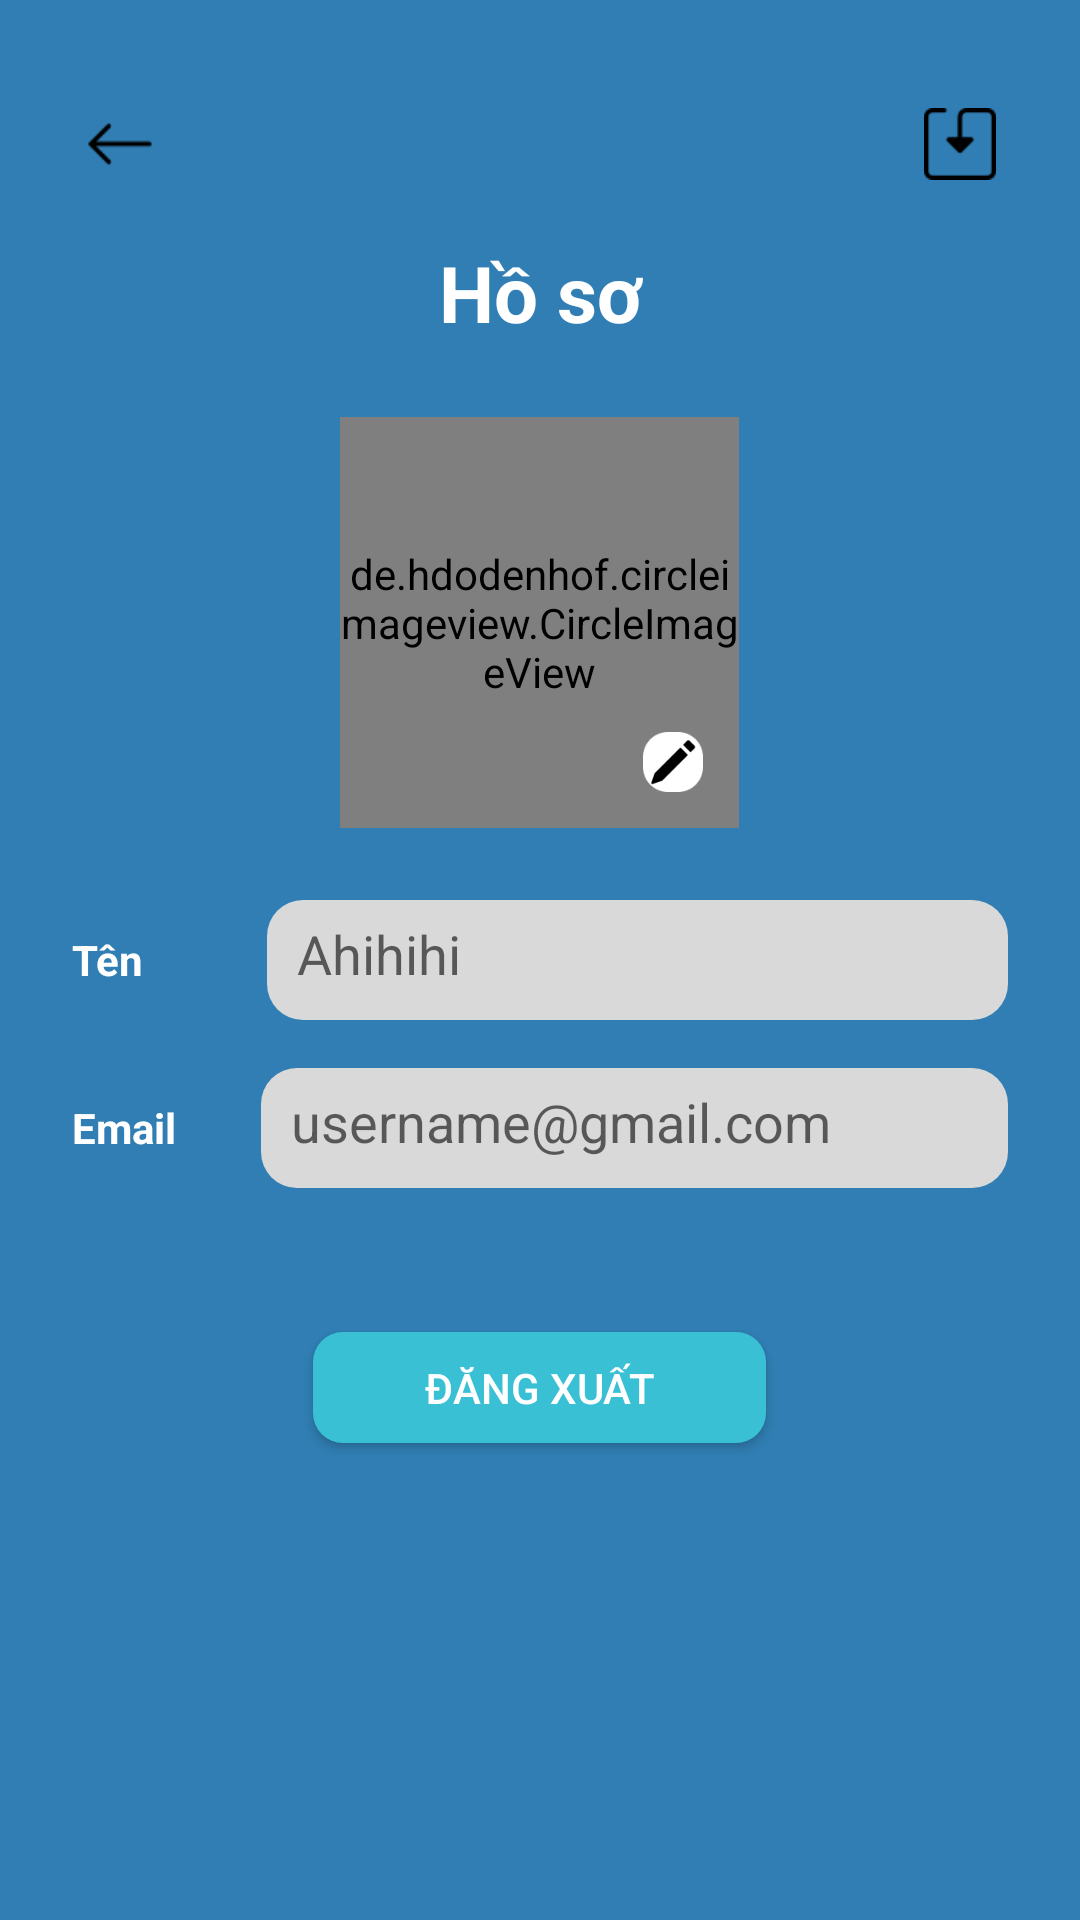

Android layout source for this screen:
<!-- AndroidManifest.xml: application theme Theme.SoundPlay -->
<!-- res/layout/activity_hoso.xml -->
<?xml version="1.0" encoding="utf-8"?>
<LinearLayout xmlns:android="http://schemas.android.com/apk/res/android"
    xmlns:tools="http://schemas.android.com/tools"
    android:layout_width="match_parent"
    android:layout_height="match_parent"
    android:orientation="vertical"
    android:background="#307EB3"
    android:padding="24dp"
    tools:context=".ui.ProfileActivity">

    
    <LinearLayout
        android:layout_width="match_parent"
        android:layout_height="wrap_content"
        android:orientation="horizontal"
        android:gravity="center_vertical"
        android:paddingVertical="8dp">

        <ImageView
            android:id="@+id/btnBack"
            android:layout_width="32dp"
            android:layout_height="32dp"
            android:src="@drawable/ic_back"
            android:contentDescription="Quay lại"
            android:padding="4dp" />

        <View
            android:layout_width="0dp"
            android:layout_height="1dp"
            android:layout_weight="1" />

        <ImageView
            android:id="@+id/btnSave"
            android:layout_width="32dp"
            android:layout_height="32dp"
            android:src="@drawable/ic_save"
            android:contentDescription="Lưu"
            android:padding="4dp" />
    </LinearLayout>

    
    <TextView
        android:layout_width="match_parent"
        android:layout_height="wrap_content"
        android:gravity="center"
        android:text="Hồ sơ"
        android:textColor="#FFFFFF"
        android:textSize="26sp"
        android:textStyle="bold"
        android:layout_marginTop="8dp"
        android:layout_marginBottom="24dp" />

    
    <FrameLayout
        android:layout_width="133dp"
        android:layout_height="137dp"
        android:layout_gravity="center"
        android:layout_marginBottom="24dp">

        <de.hdodenhof.circleimageview.CircleImageView
            android:id="@+id/imgAvatar"
            android:layout_width="match_parent"
            android:layout_height="match_parent"
            android:src="@drawable/pictr_1"
            android:scaleType="centerCrop" />

        <ImageView
            android:id="@+id/btnEditAvatar"
            android:layout_width="32dp"
            android:layout_height="32dp"
            android:layout_gravity="bottom|end"
            android:layout_margin="6dp"
            android:src="@drawable/ic_edit"
            android:background="@drawable/bg_circle_white"
            android:padding="6dp" />
    </FrameLayout>

    
    <LinearLayout
        android:layout_width="match_parent"
        android:layout_height="wrap_content"
        android:orientation="horizontal"
        android:layout_marginBottom="16dp"
        android:gravity="center_vertical">

        <TextView
            android:layout_width="57dp"
            android:layout_height="wrap_content"
            android:layout_marginEnd="8dp"
            android:text="Tên"
            android:textColor="#FFFFFF"
            android:textStyle="bold" />

        <EditText
            android:id="@+id/edtName"
            android:layout_width="0dp"
            android:layout_height="40dp"
            android:layout_weight="1"
            android:hint="Ahihihi"
            android:background="@drawable/bg_edit_text"
            android:padding="10dp"
            android:textColor="#000000" />
    </LinearLayout>

    
    <LinearLayout
        android:layout_width="match_parent"
        android:layout_height="wrap_content"
        android:orientation="horizontal"
        android:layout_marginBottom="16dp"
        android:gravity="center_vertical">

        <TextView
            android:layout_width="55dp"
            android:layout_height="wrap_content"
            android:layout_marginEnd="8dp"
            android:text="Email"
            android:textColor="#FFFFFF"
            android:textStyle="bold" />

        <EditText
            android:id="@+id/edtEmail"
            android:focusable="false"
            android:cursorVisible="false"
            android:longClickable="true"
            android:clickable="true"
            android:layout_width="0dp"
            android:layout_height="40dp"
            android:layout_weight="1"
            android:hint="username@gmail.com"
            android:background="@drawable/bg_edit_text"
            android:padding="10dp"
            android:textColor="#D9D9D9"
            android:inputType="textEmailAddress" />
    </LinearLayout>

    
    <Button
        android:id="@+id/btnLogout"
        android:layout_width="151dp"
        android:layout_height="37dp"
        android:layout_gravity="center"
        android:layout_marginTop="32dp"
        android:background="@drawable/bg_button"
        android:text="Đăng xuất"
        android:textColor="#FFFFFF" />
</LinearLayout>
<!-- resources referenced by this layout -->
<resources>
  <!-- drawable bg_button (drawable) -->
  <shape xmlns:android="http://schemas.android.com/apk/res/android"
      android:shape="rectangle">
      <solid android:color="#39C0D4"/>
      <corners android:radius="10dp"/>
  </shape>
  <!-- drawable bg_edit_text (drawable) -->
  <shape xmlns:android="http://schemas.android.com/apk/res/android"
      android:shape="rectangle">
      <solid android:color="#D9D9D9"/>
      <corners android:radius="12dp"/>
  </shape>
  <!-- drawable ic_back: png bitmap (drawable, 210 bytes) -->
  <!-- drawable ic_edit: png bitmap (drawable, 979 bytes) -->
  <!-- drawable ic_save: png bitmap (drawable, 542 bytes) -->
  <style name="Theme.SoundPlay" parent="Theme.MaterialComponents.DayNight.NoActionBar" />
</resources>
